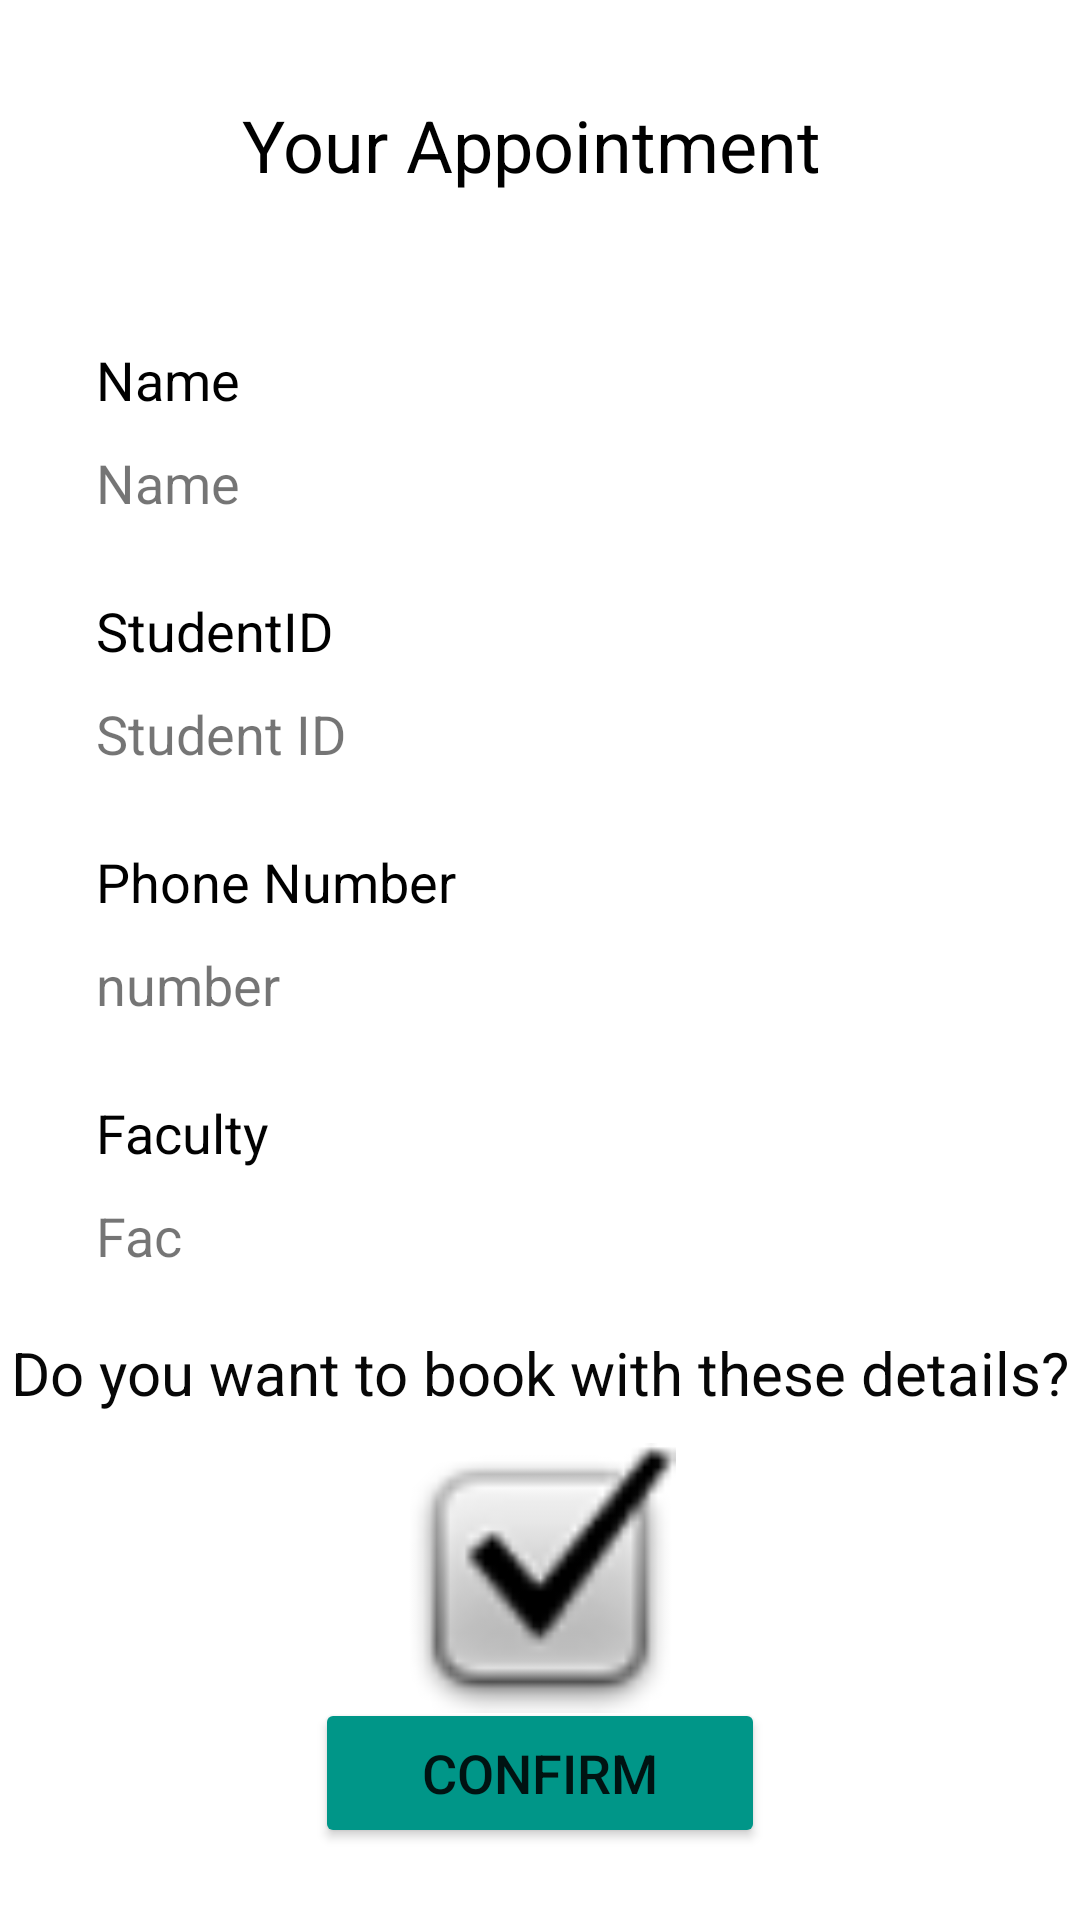

Here is an Android app screen rendered from its layout file. Give the layout XML and the strings, colors and styles it references.
<!-- AndroidManifest.xml: application theme Theme.Appointment -->
<!-- res/layout/activity_main2.xml -->
<?xml version="1.0" encoding="utf-8"?>
<androidx.constraintlayout.widget.ConstraintLayout xmlns:android="http://schemas.android.com/apk/res/android"
    xmlns:app="http://schemas.android.com/apk/res-auto"
    xmlns:tools="http://schemas.android.com/tools"
    android:layout_width="match_parent"
    android:layout_height="match_parent"
    tools:context=".AppointmentConfirmation">

    <TextView
        android:id="@+id/textView4"
        android:layout_width="wrap_content"
        android:layout_height="wrap_content"
        android:layout_marginStart="8dp"
        android:layout_marginTop="32dp"
        android:layout_marginEnd="8dp"
        android:text="Your Appointment "
        android:textColor="#000000"
        android:textSize="24sp"
        app:layout_constraintEnd_toEndOf="parent"
        app:layout_constraintStart_toStartOf="parent"
        app:layout_constraintTop_toTopOf="parent" />

    <TextView
        android:id="@+id/textView7"
        android:layout_width="wrap_content"
        android:layout_height="wrap_content"
        android:layout_marginStart="32dp"
        android:layout_marginTop="50dp"
        android:text="Name"
        android:textColor="#000000"
        android:textSize="18sp"
        app:layout_constraintStart_toStartOf="parent"
        app:layout_constraintTop_toBottomOf="@+id/textView4" />

    <TextView
        android:id="@+id/text_name"
        android:layout_width="wrap_content"
        android:layout_height="wrap_content"
        android:layout_marginStart="32dp"
        android:layout_marginTop="10dp"
        android:text="Name"
        android:textSize="18sp"
        app:layout_constraintStart_toStartOf="parent"
        app:layout_constraintTop_toBottomOf="@+id/textView7" />

    <TextView
        android:id="@+id/textView8"
        android:layout_width="wrap_content"
        android:layout_height="wrap_content"
        android:layout_marginStart="32dp"
        android:layout_marginTop="25dp"
        android:text="StudentID"
        android:textColor="#000000"
        android:textSize="18sp"
        app:layout_constraintStart_toStartOf="parent"
        app:layout_constraintTop_toBottomOf="@+id/text_name" />

    <TextView
        android:id="@+id/text_SID"
        android:layout_width="wrap_content"
        android:layout_height="wrap_content"
        android:layout_marginStart="32dp"
        android:layout_marginTop="10dp"
        android:text="Student ID"
        android:textSize="18sp"
        app:layout_constraintStart_toStartOf="parent"
        app:layout_constraintTop_toBottomOf="@+id/textView8" />

    <TextView
        android:id="@+id/textView9"
        android:layout_width="wrap_content"
        android:layout_height="wrap_content"
        android:layout_marginStart="32dp"
        android:layout_marginTop="25dp"
        android:text="Phone Number"
        android:textColor="#000000"
        android:textSize="18sp"
        app:layout_constraintStart_toStartOf="parent"
        app:layout_constraintTop_toBottomOf="@+id/text_SID" />

    <TextView
        android:id="@+id/text_num"
        android:layout_width="wrap_content"
        android:layout_height="wrap_content"
        android:layout_marginStart="32dp"
        android:layout_marginTop="10dp"
        android:text="number"
        android:textSize="18sp"
        app:layout_constraintStart_toStartOf="parent"
        app:layout_constraintTop_toBottomOf="@+id/textView9" />

    <TextView
        android:id="@+id/textView6"
        android:layout_width="wrap_content"
        android:layout_height="wrap_content"
        android:layout_marginStart="32dp"
        android:layout_marginTop="25dp"
        android:text="Faculty"
        android:textColor="#020202"
        android:textSize="18sp"
        app:layout_constraintStart_toStartOf="parent"
        app:layout_constraintTop_toBottomOf="@+id/text_num" />

    <TextView
        android:id="@+id/text_fac"
        android:layout_width="wrap_content"
        android:layout_height="wrap_content"
        android:layout_marginStart="32dp"
        android:layout_marginTop="10dp"
        android:text="Fac"
        android:textSize="18sp"
        app:layout_constraintStart_toStartOf="parent"
        app:layout_constraintTop_toBottomOf="@+id/textView6" />

    <Button
        android:id="@+id/confirmbutton"
        android:layout_width="150dp"
        android:layout_height="50dp"
        android:layout_marginBottom="24dp"
        android:backgroundTint="#009688"
        android:text="Confirm"
        android:textSize="18sp"
        app:layout_constraintBottom_toBottomOf="parent"
        app:layout_constraintEnd_toEndOf="parent"
        app:layout_constraintStart_toStartOf="parent" />

    <TextView
        android:id="@+id/textView11"
        android:layout_width="wrap_content"
        android:layout_height="wrap_content"
        android:layout_marginTop="20dp"
        android:text="Do you want to book with these details?"
        android:textColor="#070707"
        android:textSize="20sp"
        app:layout_constraintEnd_toEndOf="parent"
        app:layout_constraintHorizontal_bias="0.491"
        app:layout_constraintStart_toStartOf="parent"
        app:layout_constraintTop_toBottomOf="@+id/text_fac" />

    <ImageView
        android:id="@+id/imageView"
        android:layout_width="97dp"
        android:layout_height="90dp"
        android:layout_marginTop="10dp"
        app:layout_constraintEnd_toEndOf="@+id/textView11"
        app:layout_constraintStart_toStartOf="@+id/textView11"
        app:layout_constraintTop_toBottomOf="@+id/textView11"
        app:srcCompat="@android:drawable/checkbox_on_background" />

</androidx.constraintlayout.widget.ConstraintLayout>
<!-- resources referenced by this layout -->
<resources>
  <style name="Theme.Appointment" parent="Theme.MaterialComponents.DayNight.NoActionBar">
          
          <item name="colorPrimary">@color/purple_500</item>
          <item name="colorPrimaryVariant">@color/white</item>
          <item name="colorOnPrimary">@color/white</item>
          
          <item name="colorSecondary">@color/teal_200</item>
          <item name="colorSecondaryVariant">@color/teal_700</item>
          <item name="colorOnSecondary">@color/black</item>
          
          
  
          <item name="android:statusBarColor" tools:targetApi="l">@color/white</item>
          <item name="android:windowLightStatusBar" tools:targetApi="M">true</item>
          
      </style>
  <color name="purple_500">#51C1B1</color>
  <color name="white">#FFFFFFFF</color>
  <color name="teal_200">#FF03DAC5</color>
  <color name="teal_700">#FF018786</color>
  <color name="black">#FF000000</color>
</resources>
